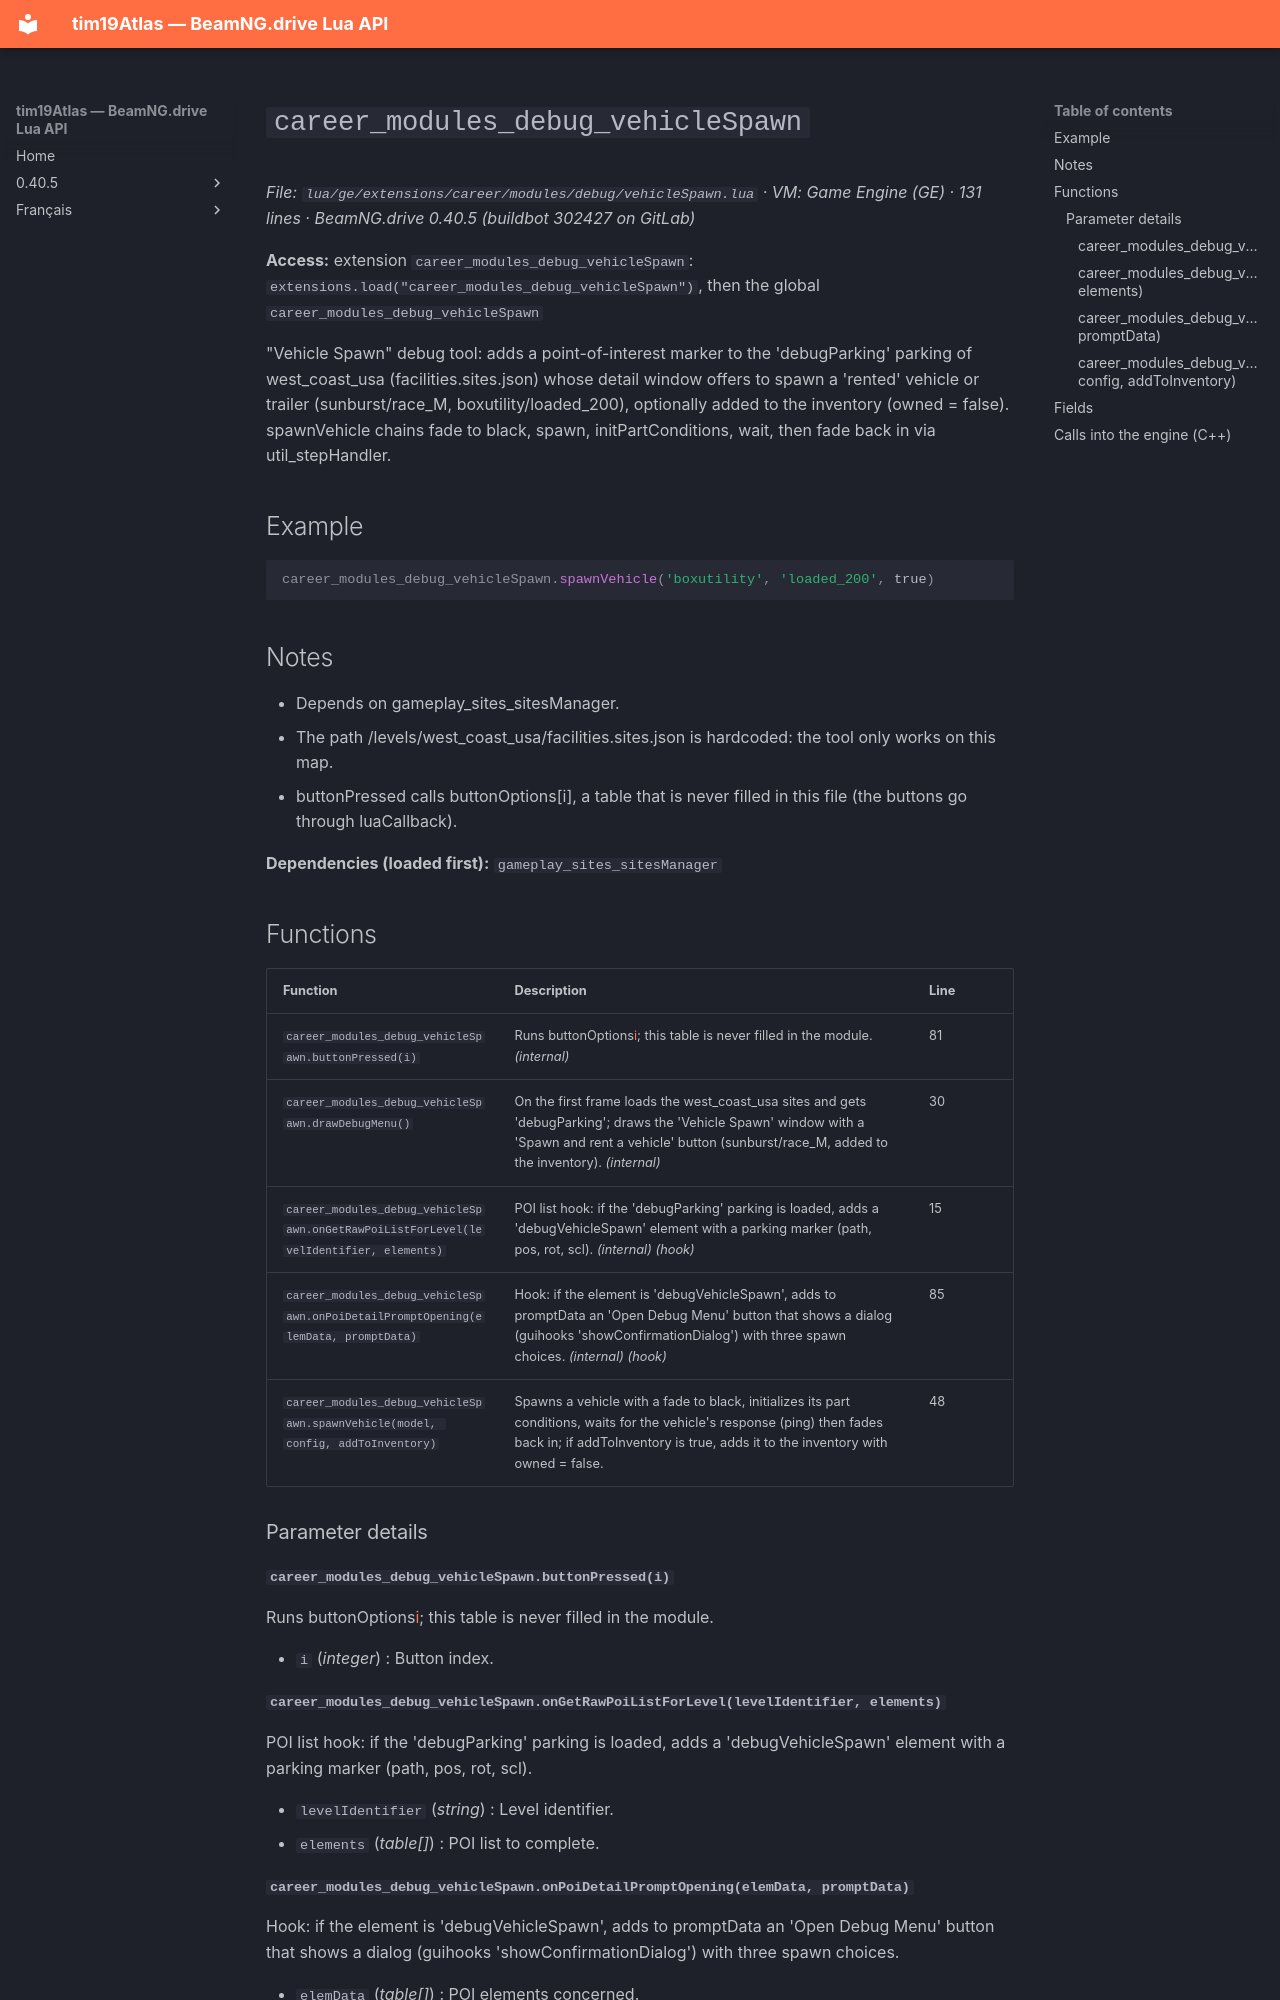

repository: Tim0219800/beamng-lua-atlas · page: 0.40.5/ge/extensions/career/modules/debug/vehicleSpawn.html · generator: mkdocs

# `career_modules_debug_vehicleSpawn`

*File: `lua/ge/extensions/career/modules/debug/vehicleSpawn.lua` · VM: Game Engine (GE) · 131 lines · BeamNG.drive 0.40.5 (buildbot 302427 on GitLab)*

**Access:** extension `career_modules_debug_vehicleSpawn`: `extensions.load("career_modules_debug_vehicleSpawn")`, then the global `career_modules_debug_vehicleSpawn`

"Vehicle Spawn" debug tool: adds a point-of-interest marker to the 'debugParking' parking of west_coast_usa (facilities.sites.json) whose detail window offers to spawn a 'rented' vehicle or trailer (sunburst/race_M, boxutility/loaded_200), optionally added to the inventory (owned = false). spawnVehicle chains fade to black, spawn, initPartConditions, wait, then fade back in via util_stepHandler.

## Example

```lua
career_modules_debug_vehicleSpawn.spawnVehicle('boxutility', 'loaded_200', true)
```

## Notes

- Depends on gameplay_sites_sitesManager.
- The path /levels/west_coast_usa/facilities.sites.json is hardcoded: the tool only works on this map.
- buttonPressed calls buttonOptions[i], a table that is never filled in this file (the buttons go through luaCallback).

**Dependencies (loaded first):** `gameplay_sites_sitesManager`

## Functions

| Function | Description | Line |
|---|---|---|
| `career_modules_debug_vehicleSpawn.buttonPressed(i)` | Runs buttonOptions[i](); this table is never filled in the module. *(internal)* | 81 |
| `career_modules_debug_vehicleSpawn.drawDebugMenu()` | On the first frame loads the west_coast_usa sites and gets 'debugParking'; draws the 'Vehicle Spawn' window with a 'Spawn and rent a vehicle' button (sunburst/race_M, added to the inventory). *(internal)* | 30 |
| `career_modules_debug_vehicleSpawn.onGetRawPoiListForLevel(levelIdentifier, elements)` | POI list hook: if the 'debugParking' parking is loaded, adds a 'debugVehicleSpawn' element with a parking marker (path, pos, rot, scl). *(internal)* *(hook)* | 15 |
| `career_modules_debug_vehicleSpawn.onPoiDetailPromptOpening(elemData, promptData)` | Hook: if the element is 'debugVehicleSpawn', adds to promptData an 'Open Debug Menu' button that shows a dialog (guihooks 'showConfirmationDialog') with three spawn choices. *(internal)* *(hook)* | 85 |
| `career_modules_debug_vehicleSpawn.spawnVehicle(model, config, addToInventory)` | Spawns a vehicle with a fade to black, initializes its part conditions, waits for the vehicle's response (ping) then fades back in; if addToInventory is true, adds it to the inventory with owned = false. | 48 |

### Parameter details

#### `career_modules_debug_vehicleSpawn.buttonPressed(i)`

Runs buttonOptions[i](); this table is never filled in the module.

- `i` (*integer*) : Button index.
